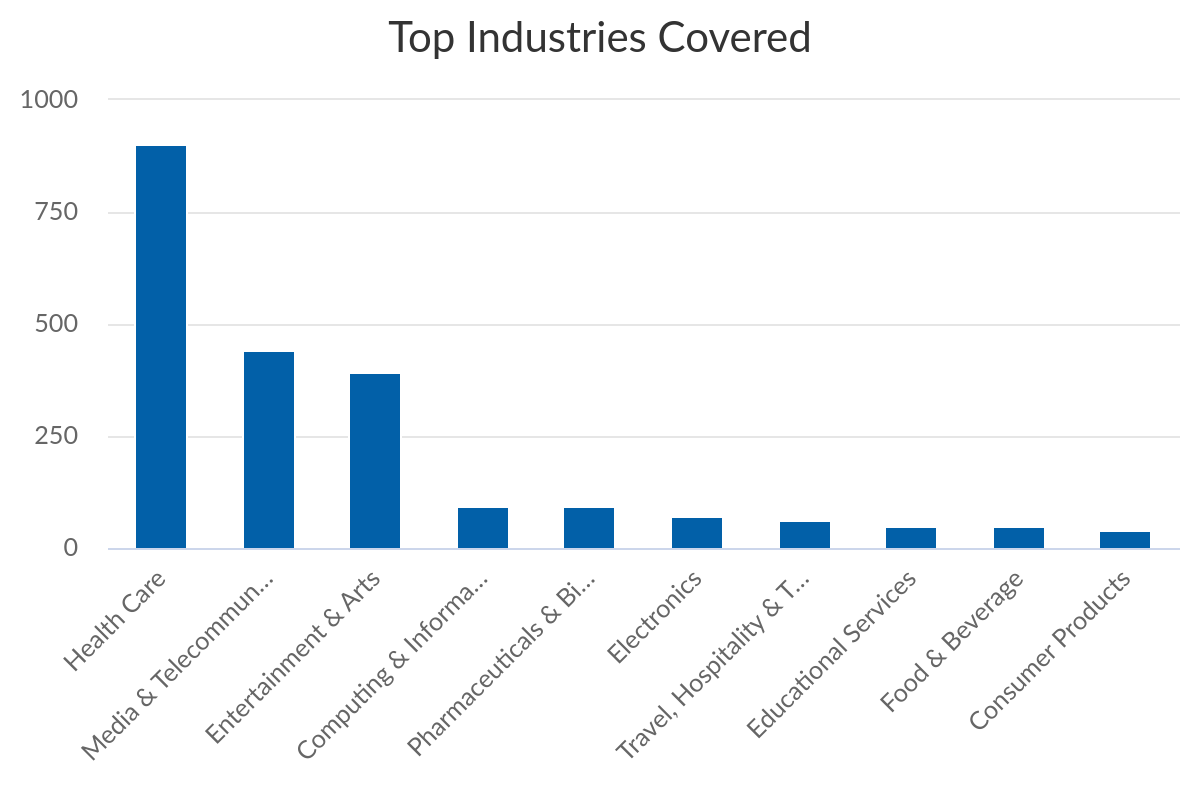

Source data for this figure (header and first rows):
Top Industries Covered, Coverage
Health Care, 904
Media & Telecommunications, 443
Entertainment & Arts, 392
Computing & Information Technology, 92
Pharmaceuticals & Biotechnology, 92
Electronics, 72
Travel, Hospitality & Tourism, 62
Educational Services, 49
Food & Beverage, 48
Consumer Products, 41
